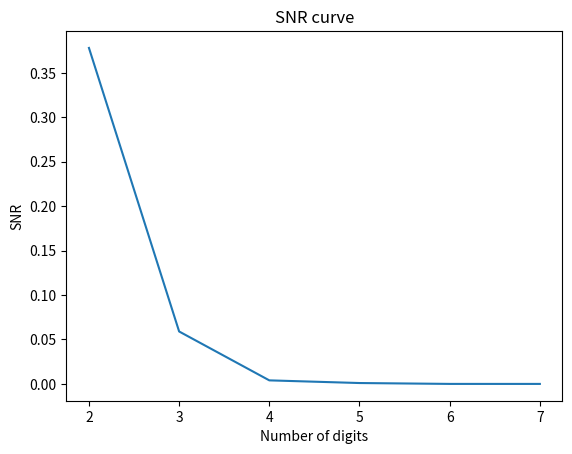

This figure's Python source:
from matplotlib import pyplot as plt

snr = [0.378, 0.059, 0.004, 0.001, 1.554e-05, 0]

ax = plt.gca()
plt.plot([i for i in range(2, 8)], snr)
ax.set_title('SNR curve')
plt.xlabel("Number of digits")
plt.ylabel("SNR")
plt.show()